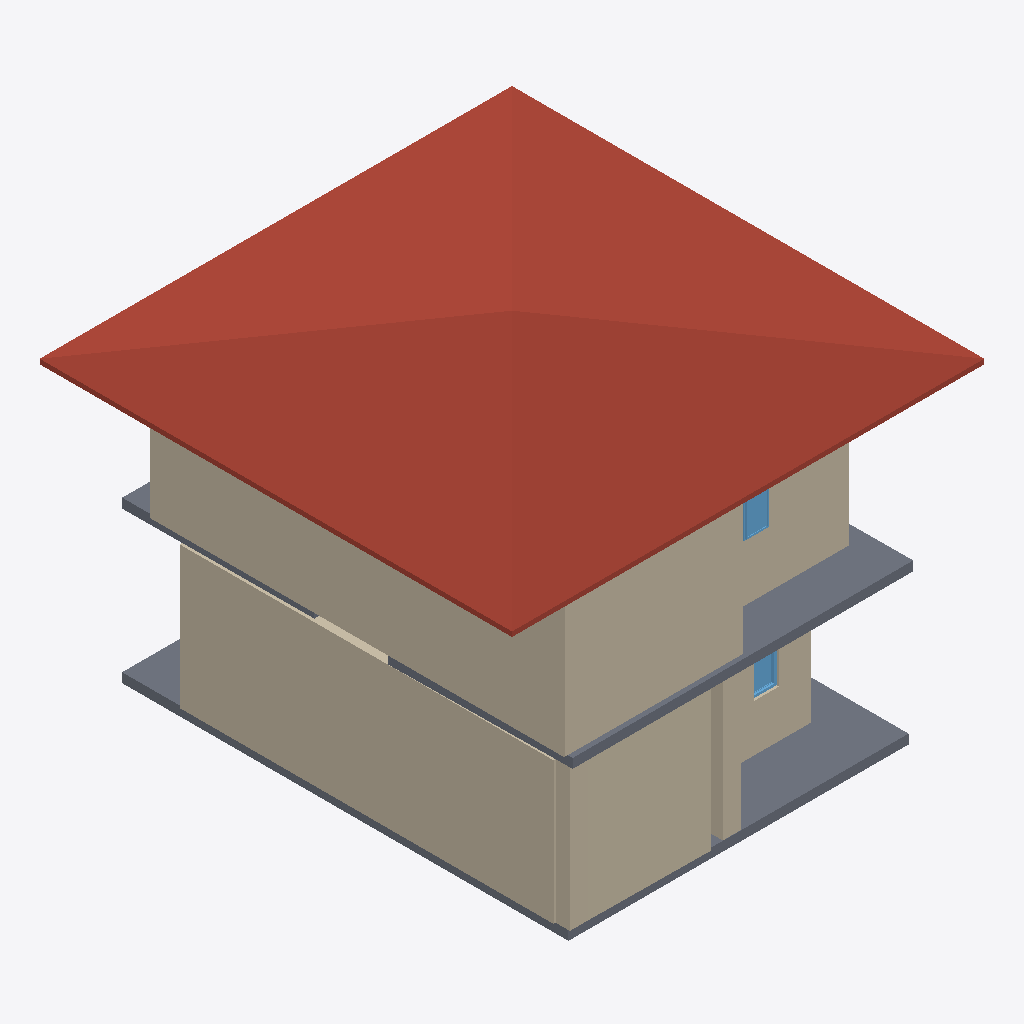
Isometric view of an IFC building model (IFC-SPF (STEP), schema IFC4, length unit metre), seen from the south-west, elements coloured by IFC class: 10 walls (beige), 3 slabs (grey), 2 windows (light blue), 1 roof (red-brown).
Extent 10.0 m × 10.0 m × 7.4 m (x, y, z). Storeys (1): My Storey at 0.00 m. Elements (100): 48 IfcWall, 19 IfcColumn, 13 IfcWindow, 11 IfcDoor, 4 IfcSlab, 2 IfcRailing, 2 IfcStairFlight, 1 IfcRoof.

HEADER;
FILE_DESCRIPTION(('ViewDefinition[DesignTransferView]'),'2;1');
FILE_NAME('s03-s04.ifc','2026-10-14T19:00:46+08:00',(''),(''),'IfcOpenShell 0.8.5-post1','Bonsai 0.8.5-post1','Nobody');
FILE_SCHEMA(('IFC4'));
ENDSEC;
DATA;
#1=IFCPROJECT('1ZgaHxMLj8m8hyR42dwygF',$,'My Project',$,$,$,$,(#10,#22),#5);
#27=IFCSITE('1L2J$kxrH0wweYMovNco9q',$,'My Site',$,$,#50,$,$,$,$,$,$,$,$);
#33=IFCBUILDING('2aDq8ydSr7w8BT3rQDrfGb',$,'My Building',$,$,#56,$,$,$,$,$,$);
#39=IFCBUILDINGSTOREY('3dwhi5OAX9Cw94Mu6bjS1o',$,'My Storey',$,$,#62,$,$,$,$);
#3168=IFCROOF('0U0jCr8PH2WQRVkUvKwuHq',$,'Roof',$,$,#12671,#3169,$,.FLAT_ROOF.);
#5113=IFCWALL('2rstJ4nFTBmgi97Ntcq0N5',$,'Wall',$,$,#5124,#5119,$,$);
#3597=IFCWALL('3jO_cCs_v2xfOwuxSlsi64',$,'Wall',$,$,#4284,#3598,$,.MOVABLE.);
#3546=IFCWALL('1IOCasRTr1BP2AF2rdeb0t',$,'Wall',$,$,#12676,#3547,$,.MOVABLE.);
#4700=IFCWALL('0Kuv62nMf6gOFeVdjF_egm',$,'Wall',$,$,#7225,#4706,$,$);
#4441=IFCSLAB('23cZGy3ePD$xr8Z0P$eV6$',$,'Slab',$,$,#4449,#4456,$,$);
#7179=IFCSLAB('18gdc_CiL9juv9bYY4eQbQ',$,'Slab',$,$,#9601,#7193,$,$);
#3444=IFCWALL('2EJZ4cXKD52e6snMDB_cUw',$,'Wall',$,$,#8317,#3445,$,.MOVABLE.);
#2103=IFCWALL('3g_50TO0b50v9BLUa9Iitu',$,'Wall',$,$,#7235,#2104,$,.MOVABLE.);
#2086=IFCWALL('1Ynh7k3510Shp_6gJvlG1w',$,'Wall',$,$,#4495,#2087,$,.MOVABLE.);
#4526=IFCWALL('0YjTOtHun0eu5Ao4tv9jg7',$,'Wall',$,$,#4538,#4533,$,$);
#9570=IFCSLAB('2sNAmIHbHFBvEaMN2haACl',$,'Slab',$,$,#9606,#9584,$,$);
#2458=IFCWALL('0ioWPPZubEGwQD9pfN14Fo',$,'Wall',$,$,#7255,#2459,$,.MOVABLE.);
#2339=IFCWALL('28rXv7t5f278eJvG8NbU1V',$,'Wall',$,$,#7250,#2340,$,.MOVABLE.);
#7955=IFCWINDOW('3vP78cGGf7T8utbgM1Typy',$,'Window',$,$,#8342,#7968,$,0.8999999761581421,0.527414083480835,$,.SINGLE_PANEL.,$);
#6816=IFCWINDOW('2xRVpRYmH6PPQwJzrEH_ET',$,'Window',$,$,#7532,#6824,$,0.8999999761581421,0.527414083480835,$,$,$);
ENDSEC;
